Run: headless pygame with SDL's dummy video driver; simulated clock (each Clock.tick advances the game by its frame time, no real sleeping); random seed 0; keys injected as events and as key.get_pressed() state; no mouse input.
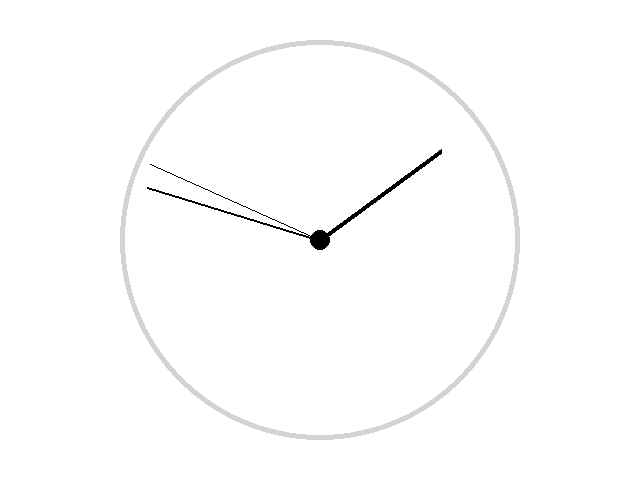
Frame 1 of 4 · flips 1–60 · no input
Frame 2 of 4 · flips 61–180 · tapped SPACE, RETURN · held RIGHT (→), D · screen unchanged from frame 1, image omitted
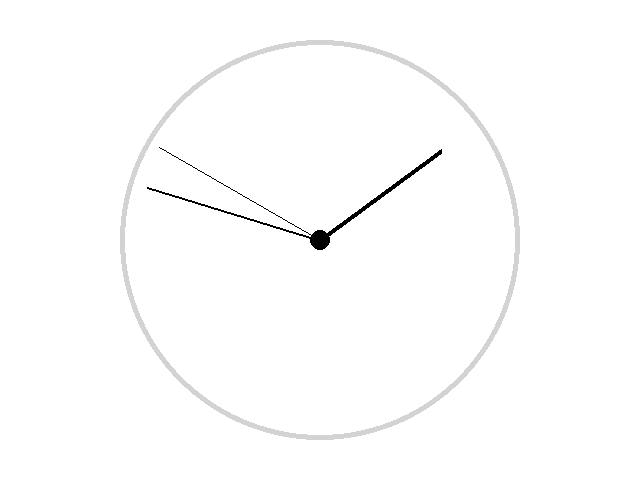
Frame 3 of 4 · flips 181–300 · held DOWN (↓), S
Frame 4 of 4 · flips 301–420 · held LEFT (←), A, UP (↑), W · screen unchanged from frame 3, image omitted

The pygame program that drew these frames:

# WRITE YOUR SOLUTION HERE:
import math
from datetime import datetime

import pygame

pygame.init()
width, height = size = (640, 480)
screen = pygame.display.set_mode(size)
clock = pygame.time.Clock()
running = True
dt = 0


def draw_line(
    start_pos: tuple[float, float],
    length: int,
    thickness: int,
    proportion: float,
):
    middle_x, middle_y = start_pos

    angle = 2 * math.pi * proportion - math.pi / 2
    end_x = middle_x + math.cos(angle) * length
    end_y = middle_y + math.sin(angle) * length

    pygame.draw.line(screen, "black", (middle_x, middle_y), (end_x, end_y), thickness)


while running:
    for event in pygame.event.get():
        if event.type == pygame.QUIT:
            running = False

    now = datetime.now()
    hours = now.hour % 12
    minutes = now.minute
    seconds = now.second

    title = datetime.strftime(now, "%H:%M:%S")
    pygame.display.set_caption(title)

    screen.fill("white")

    middle_x = width / 2
    middle_y = height / 2

    # clock
    pygame.draw.circle(screen, "lightgray", (middle_x, middle_y), 200)
    # inner space
    pygame.draw.circle(screen, "white", (middle_x, middle_y), 195)
    # middle dot
    pygame.draw.circle(screen, "black", (middle_x, middle_y), 10)

    # hour hand
    draw_line(
        (middle_x, middle_y), 150, 5, (hours + minutes / 60 + seconds / 3600) / 12
    )
    # minute hand
    draw_line((middle_x, middle_y), 180, 2, (minutes + seconds / 60) / 60)
    # seconds hand
    draw_line((middle_x, middle_y), 185, 1, seconds / 60)

    pygame.display.flip()

    dt = clock.tick(60) / 1000

pygame.quit()
